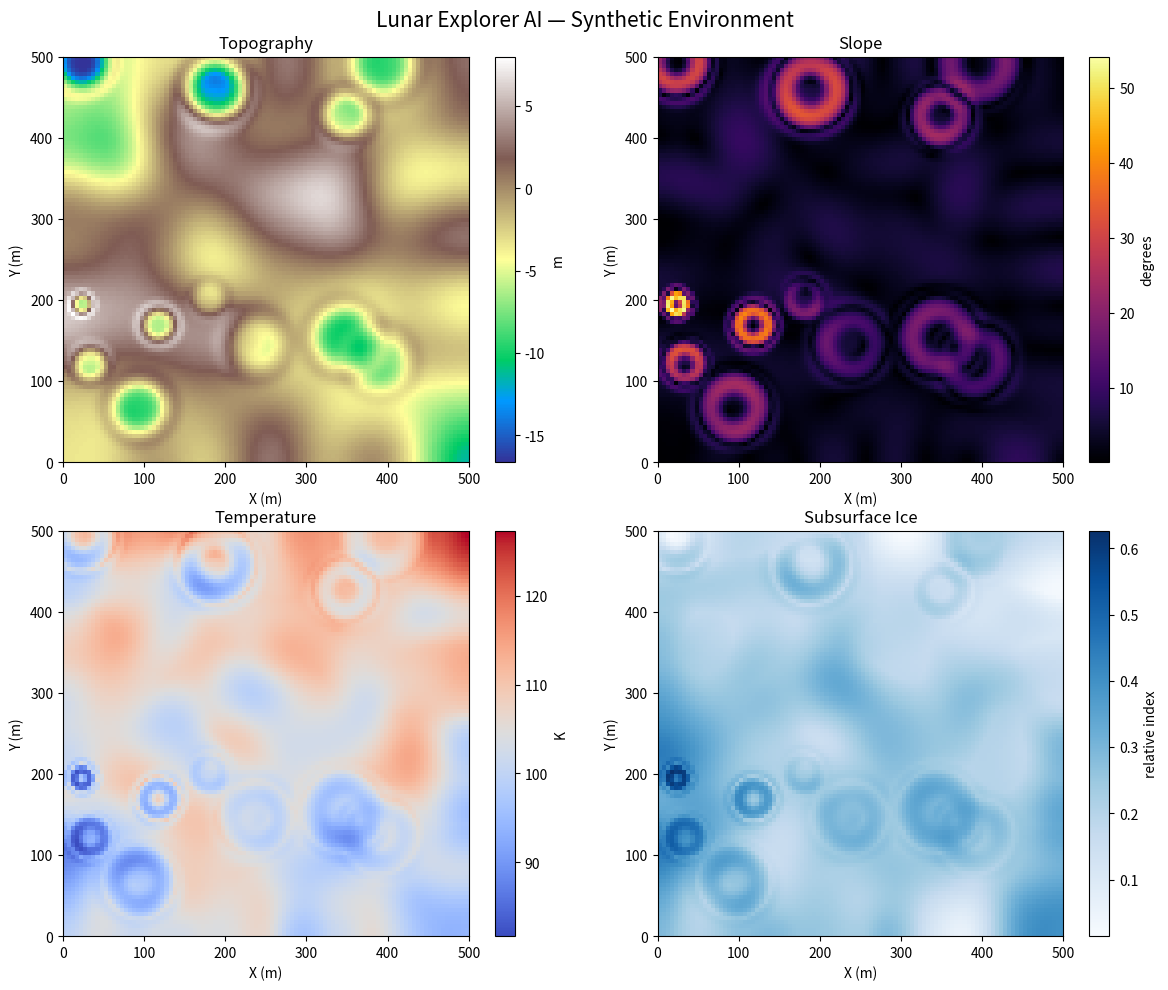

Reproduce this figure in Python.
"""
Lunar Explorer AI
-----------------
Synthetic lunar environment generator.

Generates:
    - Lunar topography
    - Surface slope
    - Synthetic surface temperature
    - Hidden subsurface ice distribution

All physical relationships are simplified and intended
for autonomous exploration simulations.
"""

import numpy as np
import matplotlib.pyplot as plt

from scipy.ndimage import gaussian_filter


class LunarEnvironment:

    def __init__(self, size=100, extent=500, seed=42):

        self.size = size
        self.extent = extent
        self.resolution = extent / size

        self.rng = np.random.default_rng(seed)

        self.x = np.linspace(
            0, extent, size, endpoint=False
        ) + self.resolution / 2

        self.y = self.x.copy()

        self.X, self.Y = np.meshgrid(self.x, self.y)

        self.topography = None
        self.slope = None
        self.temperature = None
        self.ice_content = None
        self.ice_depth = None
    def generate_topography(self, n_craters=12):

        terrain = self.rng.normal(
            0, 1, (self.size, self.size)
        )

        terrain = gaussian_filter(terrain, sigma=8)

        terrain = terrain / max(terrain.std(), 1e-8)
        terrain *= 3.0

        for _ in range(n_craters):

            cx = self.rng.uniform(0, self.extent)
            cy = self.rng.uniform(0, self.extent)

            radius = self.rng.uniform(15, 55)
            depth = self.rng.uniform(3, 12)

            distance = np.sqrt(
                (self.X - cx)**2 +
                (self.Y - cy)**2
            )

            depression = -depth * np.exp(
                -(distance / (0.65 * radius))**4
            )

            rim = 0.2 * depth * np.exp(
                -((distance - radius) /
                  (0.2 * radius))**2
            )

            terrain += depression + rim

        self.topography = terrain

        return terrain

    def calculate_slope(self):

        if self.topography is None:
            raise ValueError("Generate topography first.")

        dy, dx = np.gradient(
            self.topography,
            self.resolution
        )

        gradient = np.sqrt(dx**2 + dy**2)

        self.slope = np.degrees(
            np.arctan(gradient)
        )

        return self.slope

    def generate_temperature(self):

        if self.topography is None:
            raise ValueError("Generate topography first.")

        if self.slope is None:
            self.calculate_slope()

        elevation_effect = (
            self.topography -
            self.topography.mean()
        )

        temperature = (
            105
            + 0.15 * elevation_effect
            - 0.4 * self.slope
        )

        spatial_noise = self.rng.normal(
            0, 1, (self.size, self.size)
        )

        spatial_noise = gaussian_filter(
            spatial_noise, sigma=6
        )

        spatial_noise /= max(
            spatial_noise.std(), 1e-8
        )

        temperature += 5 * spatial_noise

        self.temperature = np.clip(
            temperature, 35, 140
        )

        return self.temperature

    def generate_ice(self):

        if self.temperature is None:
            self.generate_temperature()

        temperature_factor = np.clip(
            (110 - self.temperature) / 60,
            0, 1
        )

        random_field = self.rng.normal(
            0, 1, (self.size, self.size)
        )

        random_field = gaussian_filter(
            random_field, sigma=7
        )

        random_field -= random_field.min()

        random_field /= max(
            np.ptp(random_field), 1e-8
        )

        ice = (
            0.65 * temperature_factor
            + 0.35 * random_field
        )

        self.ice_content = np.clip(
            ice, 0, 1
        )

        return self.ice_content


    def generate_ice_depth(self):

        if self.ice_content is None:
            self.generate_ice()

        random_field = self.rng.normal(
            0, 1, (self.size, self.size)
        )

        random_field = gaussian_filter(
            random_field, sigma=10
        )

        random_field -= random_field.min()

        random_field /= max(
            np.ptp(random_field), 1e-8
        )

        self.ice_depth = (
            0.1 + 1.9 * random_field
        )

        return self.ice_depth


    def generate(self):

        self.generate_topography()
        self.calculate_slope()
        self.generate_temperature()
        self.generate_ice()
        self.generate_ice_depth()

        return self


    def plot_environment(self):

        if self.ice_content is None:
            raise ValueError("Generate environment first.")

        fig, axes = plt.subplots(
            2, 2, figsize=(12, 10)
        )

        maps = [
            (self.topography, "Topography", "terrain", "m"),
            (self.slope, "Slope", "inferno", "degrees"),
            (self.temperature, "Temperature", "coolwarm", "K"),
            (self.ice_content, "Subsurface Ice", "Blues", "relative index")
        ]

        for ax, (data, title, cmap, unit) in zip(
            axes.flat, maps
        ):

            image = ax.imshow(
                data,
                origin="lower",
                extent=[0, self.extent, 0, self.extent],
                cmap=cmap
            )

            ax.set_title(title)
            ax.set_xlabel("X (m)")
            ax.set_ylabel("Y (m)")

            fig.colorbar(
                image,
                ax=ax,
                label=unit
            )

        fig.suptitle(
            "Lunar Explorer AI — Synthetic Environment",
            fontsize=15
        )

        plt.tight_layout()
        plt.show()


if __name__ == "__main__":

    environment = LunarEnvironment(
        size=100,
        extent=500,
        seed=42
    )

    environment.generate()

    environment.plot_environment()
